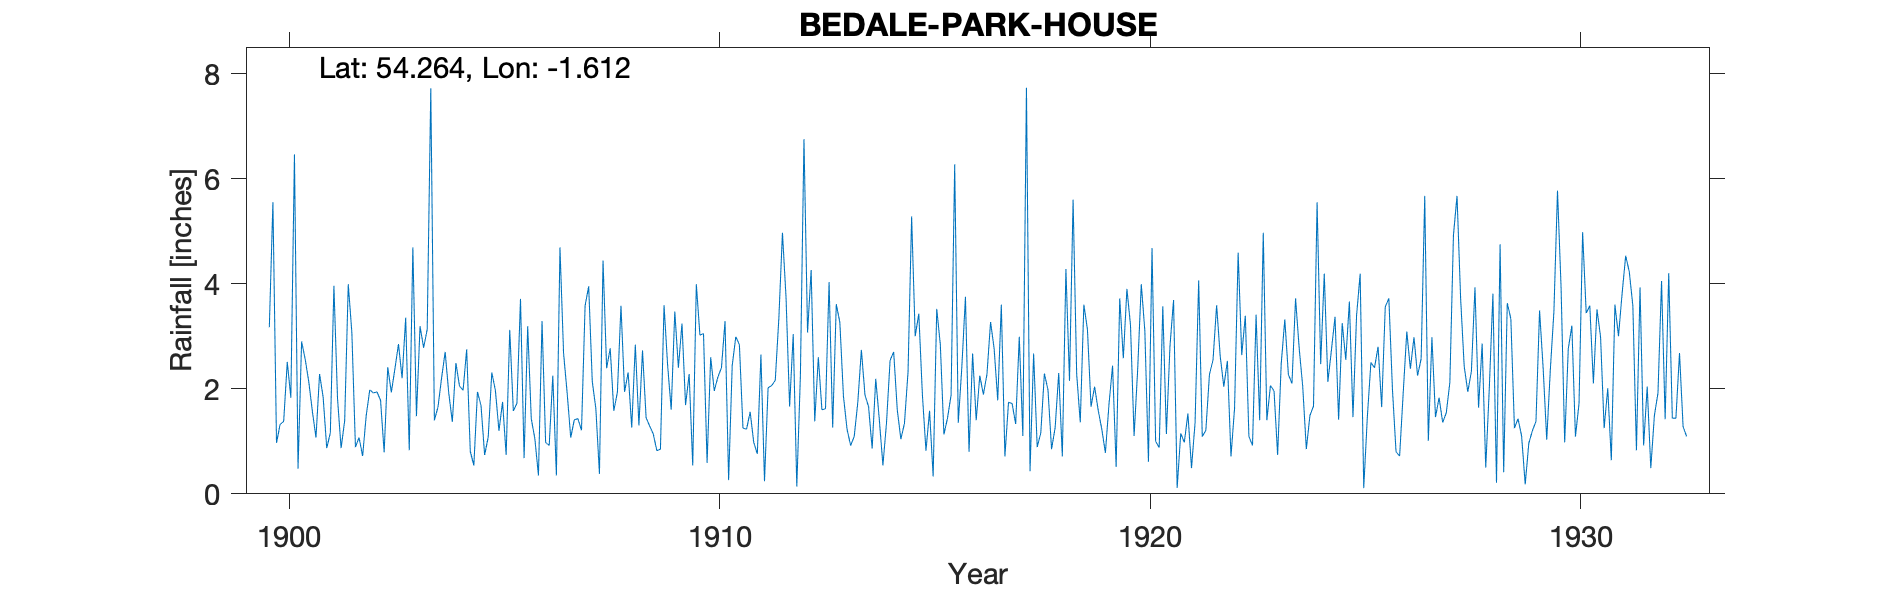

The data file committed next to this chart (first rows):
BEDALE - PARK HOUSE, , , , , , , , , , , , , , , , , , , , , , , 
Grid ref, SE254854, Long, -1.612, Lat, 54.26, Elevation, 180, ft, , , , , , , , , , , , , , , 
Station no, 3438, , , , , , , , , , , , , , , , , , , , , , 
, 1900, 1901, 1902, 1903, 1904, 1905, 1906, 1907, 1908, 1909, 1910, 1911, 1912, 1913, 1914, 1915, 1916, 1917, 1918, 1919, 1920, 1921, 1922
January, 3.17, 1.57, 0.89, 2.85, 2.20, 0.74, 3.19, 1.07, 1.58, 0.82, 3.02, 1.25, 3.74, 4.03, 0.86, 3.00, 1.35, 3.60, 2.29, 3.13, 3.21, 3.69, 3.59
February, 5.55, 1.07, 1.07, 2.20, 2.70, 1.08, 1.43, 1.41, 1.93, 0.85, 3.05, 1.23, 1.66, 1.26, 2.19, 3.43, 2.42, 0.71, 1.98, 1.66, 1.10, 0.11, 2.62
March, 0.97, 2.28, 0.72, 3.35, 1.92, 2.31, 1.05, 1.43, 3.58, 3.59, 0.59, 1.56, 3.04, 3.61, 1.41, 1.89, 3.75, 1.74, 0.85, 2.04, 2.37, 1.15, 2.04
April, 1.32, 1.84, 1.49, 0.83, 1.37, 1.97, 0.35, 1.21, 1.94, 2.45, 2.60, 0.98, 0.14, 3.26, 0.54, 0.82, 0.80, 1.72, 1.26, 1.59, 3.99, 0.98, 2.53
May, 1.38, 0.87, 1.98, 4.69, 2.49, 1.20, 3.29, 3.58, 2.31, 1.60, 1.96, 0.76, 2.24, 1.86, 1.35, 1.58, 2.67, 1.33, 2.30, 1.23, 3.10, 1.53, 0.71
June, 2.51, 1.16, 1.92, 1.48, 2.05, 1.75, 0.98, 3.95, 1.26, 3.47, 2.22, 2.65, 6.75, 1.23, 2.54, 0.33, 1.40, 2.99, 0.71, 0.78, 0.61, 0.49, 1.63
July, 1.83, 3.96, 1.94, 3.19, 1.97, 0.74, 0.92, 2.14, 2.84, 2.40, 2.40, 0.24, 3.07, 0.92, 2.70, 3.52, 2.25, 1.10, 4.28, 1.70, 4.68, 1.36, 4.59
August, 6.46, 1.82, 1.78, 2.78, 2.75, 3.12, 2.25, 1.62, 1.30, 3.24, 3.29, 2.02, 4.26, 1.09, 1.60, 2.84, 1.89, 7.73, 2.15, 2.44, 1.00, 4.06, 2.64
September, 0.48, 0.87, 0.79, 3.13, 0.81, 1.58, 0.35, 0.38, 2.73, 1.69, 0.26, 2.06, 1.38, 1.74, 1.04, 1.13, 2.28, 0.43, 5.60, 0.51, 0.88, 1.09, 3.39
October, 2.90, 1.39, 2.41, 7.72, 0.54, 1.72, 4.69, 4.44, 1.45, 2.28, 2.44, 2.16, 2.60, 2.74, 1.34, 1.44, 3.27, 2.67, 2.28, 3.72, 3.57, 1.21, 1.09
November, 2.56, 3.99, 1.93, 1.40, 1.94, 3.71, 2.68, 2.39, 1.29, 0.54, 2.99, 3.34, 1.60, 1.88, 2.32, 1.88, 2.76, 0.89, 1.36, 2.58, 1.14, 2.27, 0.92
December, 2.13, 3.07, 2.38, 1.65, 1.68, 0.68, 1.92, 2.77, 1.14, 3.99, 2.84, 4.97, 1.62, 1.66, 5.28, 6.27, 1.78, 1.16, 3.60, 3.90, 2.81, 2.55, 3.41
Total, 31.26, 23.89, 19.30, 35.27, 22.42, 20.60, 23.10, 26.39, 23.35, 26.92, 27.66, 23.22, 32.10, 25.28, 23.17, 28.13, 26.62, 26.07, 28.66, 25.28, 28.46, 20.49, 29.16
TYRain_1900-1909_22_pt1/105, , , , , , , , , , , , , , , , , , , , , , , 
TYRain_1910-1919_20_pt1/221, , , , , , , , , , , , , , , , , , , , , , , 
TYRain_1920-1930_23_pt1/191, , , , , , , , , , , , , , , , , , , , , , , 
TYRain_1931-1940_19_pt1/321, , , , , , , , , , , , , , , , , , , , , , , 
